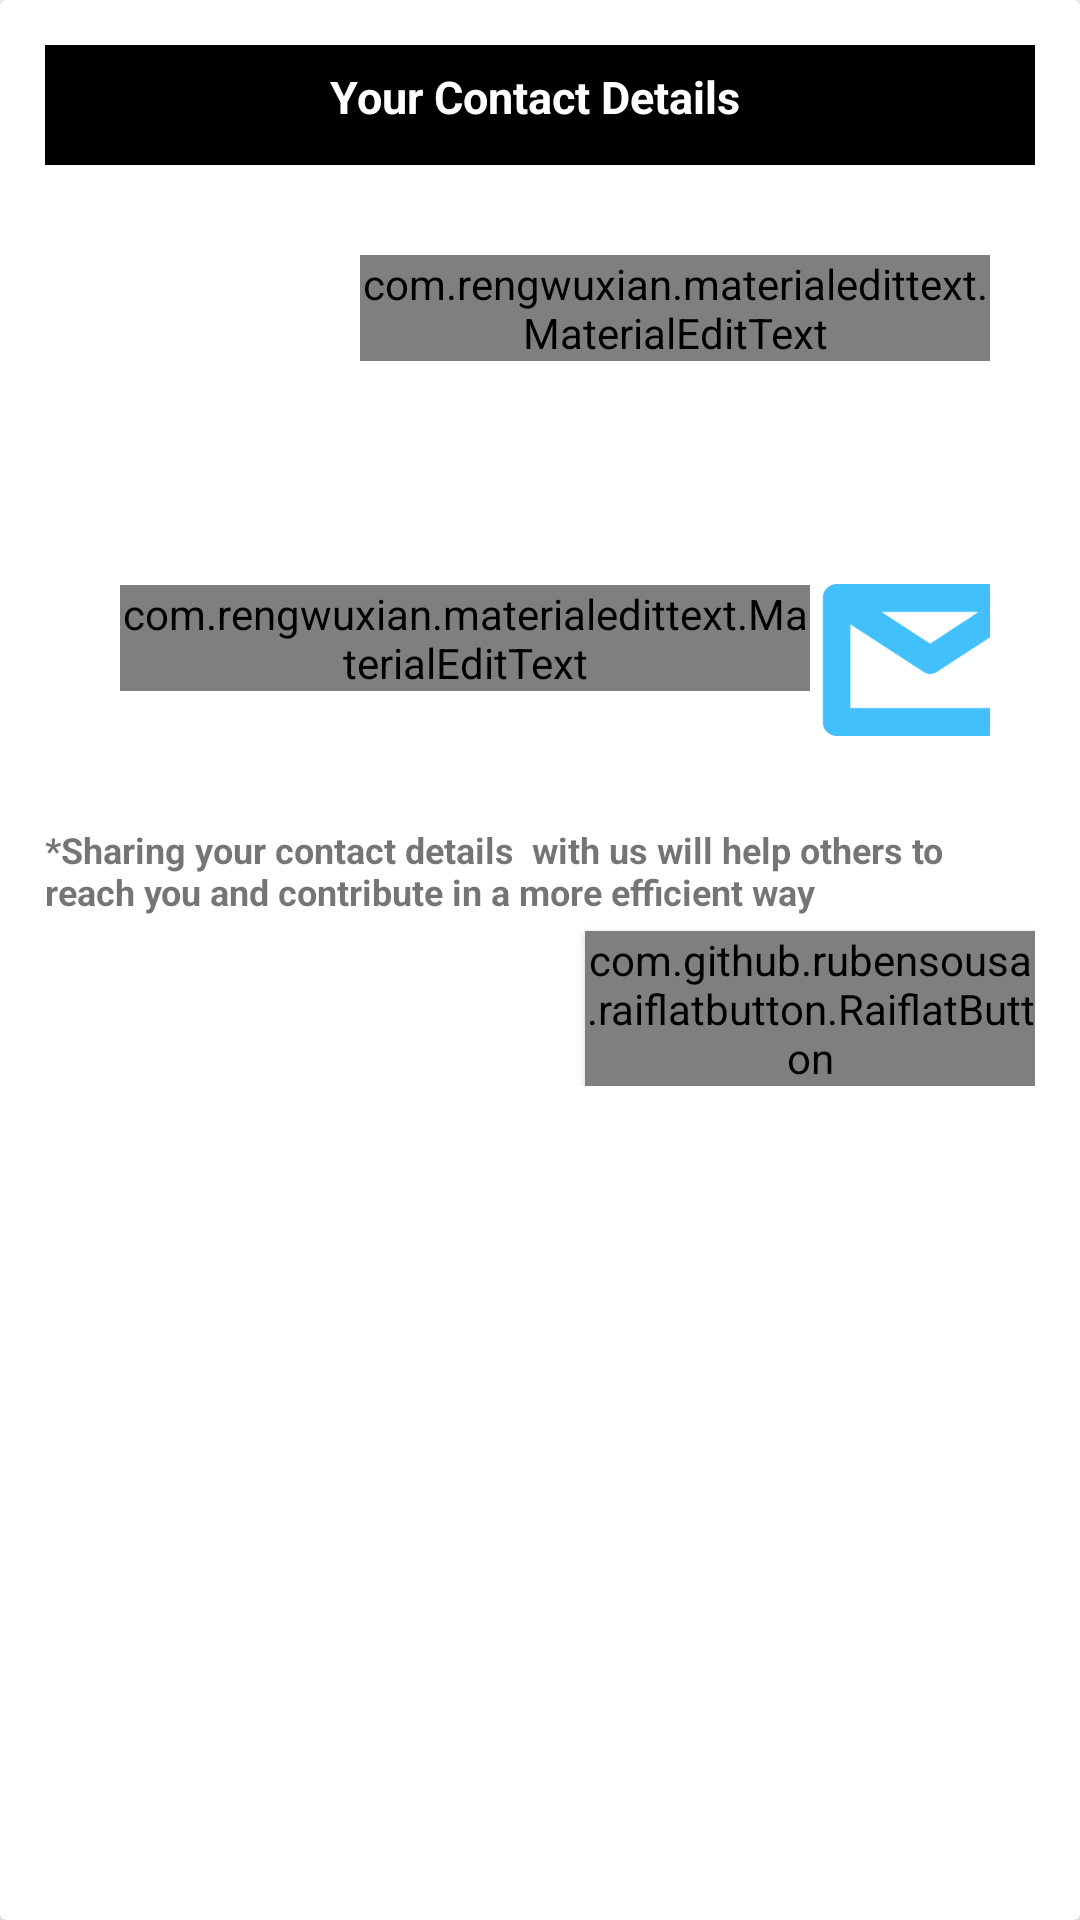

Android layout source for this screen:
<!-- AndroidManifest.xml: application theme AppTheme -->
<!-- res/layout/contact_details.xml -->
<?xml version="1.0" encoding="utf-8"?>

<android.support.v7.widget.CardView xmlns:android="http://schemas.android.com/apk/res/android"
    xmlns:app="http://schemas.android.com/apk/res-auto"
    android:layout_width="match_parent"
    android:layout_height="wrap_content">

    <LinearLayout
        android:layout_width="match_parent"
        android:layout_height="wrap_content"
        android:layout_margin="5dp"
        android:orientation="vertical"
        android:padding="10dp">


        <TextView
            android:layout_width="match_parent"
            android:layout_height="40dp"
            android:background="@color/black"
            android:paddingTop="7dp"
            android:text="Your Contact Details "
            android:textAlignment="center"
            android:textColor="@color/white"
            android:textSize="15sp"
            android:textStyle="bold" />

        <LinearLayout
            android:layout_width="match_parent"
            android:layout_height="wrap_content"
            android:layout_margin="5dp"
            android:orientation="horizontal"
            android:padding="10dp">

            <ImageView
                android:layout_width="80dp"
                android:layout_height="80dp"
                android:src="@drawable/mobile" />


            <com.rengwuxian.materialedittext.MaterialEditText
                android:id="@+id/mobile"
                android:layout_width="match_parent"
                android:layout_height="wrap_content"
                android:layout_marginStart="10dp"
                android:layout_marginTop="15dp"
                android:hint="Mobile no"
                android:inputType="number"
                android:textAllCaps="true"
                app:met_floatingLabel="normal" />


        </LinearLayout>

        <LinearLayout
            android:layout_width="match_parent"
            android:layout_height="wrap_content"
            android:layout_margin="5dp"
            android:orientation="horizontal"
            android:padding="10dp">

            <com.rengwuxian.materialedittext.MaterialEditText
                android:id="@+id/email"
                android:layout_width="230dp"
                android:layout_height="wrap_content"
                android:layout_marginStart="10dp"
                android:layout_marginTop="15dp"
                android:hint="Email ID"
                android:inputType="textEmailAddress"
                android:textAllCaps="true"
                app:met_floatingLabel="normal" />

            <ImageView
                android:layout_width="80dp"
                android:layout_height="80dp"
                android:src="@drawable/caemail" />


        </LinearLayout>


        <TextView
            android:id="@+id/typeWriterView"
            android:layout_width="wrap_content"
            android:layout_height="wrap_content"
            android:layout_marginStart="0dp"
            android:text="*Sharing your contact details  with us will help others to reach you and contribute in a more efficient way"
            android:textSize="12sp"
            android:textStyle="bold" />

        <com.github.rubensousa.raiflatbutton.RaiflatButton
            android:id="@+id/interested"
            style="@style/Base.Widget.AppCompat.Button.Colored"
            android:layout_width="150dp"
            android:layout_height="wrap_content"
            android:layout_gravity="end"
            android:layout_marginTop="5dp"
            android:background="#0009b4"
            android:text="Post" />

    </LinearLayout>

</android.support.v7.widget.CardView>
<!-- resources referenced by this layout -->
<resources>
  <color name="black">#000</color>
  <color name="white">#FFF</color>
  <!-- drawable caemail: png bitmap (drawable, 1250 bytes) -->
  <style name="AppTheme" parent="Theme.AppCompat.Light.NoActionBar">
          
          <item name="colorPrimary">@color/colorPrimary</item>
          <item name="cardViewStyle">@style/CardView</item>
          <item name="colorPrimaryDark">@color/colorPrimaryDark</item>
          <item name="colorAccent">@color/colorAccent</item>
      </style>
  <color name="colorPrimary">#3F51B5</color>
  <color name="colorPrimaryDark">#303F9F</color>
  <color name="colorAccent">#FF4081</color>
</resources>
